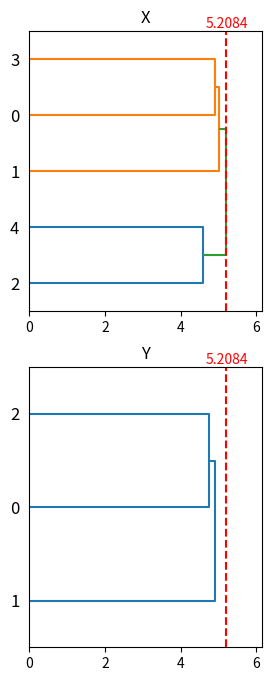

This chart was generated by the following Python code:
import numpy as np
from numpy import matlib
import math
import matplotlib.pyplot as plt
from scipy.cluster.hierarchy import dendrogram, linkage, fcluster
from scipy.spatial.distance import squareform
from scipy.cluster import hierarchy
import matplotlib.transforms as transforms
from scipy.cluster.hierarchy import ClusterWarning
from scipy.sparse import csr_matrix
from scipy.sparse.csgraph import maximum_flow
from warnings import simplefilter
simplefilter("ignore", ClusterWarning)

def uGH(ux, uy):
    ux, uy = np.array(ux, dtype=float), np.array(uy, dtype=float)
    ux = max_subdominant_ultra(ux)
    uy = max_subdominant_ultra(uy)
    spec = np.unique(np.concatenate((np.unique(ux), np.unique(uy))))
    spec = np.sort(spec)[::-1]
    #print(spec)
    
    d = 0
    ns = len(spec)
    
    for c in range(ns):
        t = spec[c]
        
        #print(ux, t)
        subux = quotientUMFPS(ux, t)
        subuy = quotientUMFPS(uy, t)
        #print(subux, subuy)
        if not is_iso(subux, subuy):
            #print(spec[max([c-1,1])])
            return spec[max([c-1,0])]
    
    return d

def max_subdominant_ultra(A):
    n = len(A)
    for k in range(n):
        #print(np.transpose(matlib.repmat(A[:, k], n, 1)))
        #print(matlib.repmat(A[k, :], n, 1))
        #print(np.maximum(np.transpose(matlib.repmat(A[:, k], n, 1)), matlib.repmat(A[k, :], n,1)))
        A = np.minimum(A, np.maximum(np.transpose(matlib.repmat(A[:, k], n, 1)), matlib.repmat(A[k, :], n,1)))
    return A

def quotientUMFPS(uX, t):
    # This function implements a Farthest Point Sampling type of algorithm.
    #print(uX)
    uXt_big = np.copy(uX)
    uXt_big[uX<=t] = 0
    #print(t)
    #print("uXt_big: ", uXt_big)
    I = [0]
    #print(uX)
    dI = uXt_big[0, :]
    #print("initial dI: ", dI)
    
    for k in range(len(uX)):
        mx = np.max(dI)
        #print(mx)
        if mx == 0:
            break 
        J = list(np.where(dI==mx)[0])
        I.append(J[0])
        #print(J)
        #print(I, J, [dI, uXt_big[J[0], :]])
        dI = np.min([dI, uXt_big[J[0], :]], axis=0) # Minimum along every column 
        #print(dI)
    
    #print(uX, I)
    uXt = uX[np.ix_(I, I)]
    return uXt

def is_iso(u1, u2):
    if len(u1) == 1:
        b = (len(u2)==1)
        return b
    
    if list(u1) == [[0.]]: u1 = 0
    if list(u2) == [[0.]]: u2 = 0
    #print(np.tril(u1)-np.transpose(np.triu(u1)))
    #print(np.shape(u1), np.shape(u2))
    lk1 = linkage(squareform(u1), 'single')
    lk2 = linkage(squareform(u2), 'single')
    
    EPS = 1e-12
    
    d1 = np.max(lk1[:, 2])
    d2 = np.max(lk2[:, 2])
    
    if abs(d1-d2) > EPS:
        return 0
    
    #print(d1-1e-10, d2-1e-10)
    t1 = fcluster(lk1, d1-1e-10, criterion='distance')
    t2 = fcluster(lk2, d2-1e-10, criterion='distance')
    
    n = np.max(t1)
    if n!=np.max(t2):
        return 0
    
    em = np.zeros((n, n))
    for i in range(n):
        #print(t1, i)
        indi = list(np.where(t1==i+1)[0])
        subu1 = u1[np.ix_(indi, indi)]
        for j in range(n):
            indj = list(np.where(t2==j+1)[0])
            #print(indj)
            subu2 = u2[np.ix_(indj, indj)]
            #print(subu1, subu2, indi, indj, em)
            em[i,j] = is_iso(subu1, subu2)
            
    return contains_perm(em)

def contains_perm(em):
    # Determines if (0-1) matrix em contrains a permutation matrix
    
    n = len(em)
    
    # Graph g have maxflow = n iff there is a perm matrix
    g = np.zeros((2*n+2, 2*n+2), dtype=int)
    for i in range(n):
        g[0, 2+i] = 1
        g[2+i+n, 1] = 1
        #print(2+i, 2+i+n)
    
    for i in range(n):
        for j in range(n):
            g[i+2, j+n+2] = em[i,j]
            #print(i+2, j+n+2)
    
    #print(g)
    m = maximum_flow(csr_matrix(g), 0, 1).flow_value
    #print(m)
    b = abs(m-n) < 0.001
    return b

def plot_uGH(ux, uy):
    U = uGH(ux, uy)
    ux, uy = np.array(ux), np.array(uy)
    diam = max(np.max(ux), np.max(uy))

    lnky = linkage(squareform(uy), 'single')
    lnkx = linkage(squareform(ux), 'single')

    hierarchy.set_link_color_palette(['tab:blue', 'tab:orange', 'tab:green', 'tab:pink', 'tab:purple'])
    fig, axes = plt.subplots(2, 1, figsize=(3, 8), dpi=200)
    dn1 = dendrogram(lnkx, ax=axes[0], above_threshold_color='tab:green',
                            orientation='right', color_threshold = U + 1e-16)
    axes[0].set_title('X')
    axes[0].set_xlim([0, diam+.5])
    axes[0].axvline(U, color='r', linestyle='--')
    trans = transforms.blended_transform_factory(axes[0].get_xticklabels()[0].get_transform(), axes[0].transData)
    axes[0].text(U, axes[0].get_ylim()[1], "{:.4f}".format(U), color="red", transform=trans, 
            ha="center", va="bottom")
    dn2 = dendrogram(lnky, ax=axes[1],
                            above_threshold_color='tab:green',
                            orientation='right', color_threshold = U + 1e-16)
    axes[1].set_title('Y')
    hierarchy.set_link_color_palette(None)  # reset to default after use
    axes[1].set_xlim([0, diam+.5])
    axes[1].axvline(U, color='r', linestyle='--')
    trans = transforms.blended_transform_factory(
        axes[1].get_xticklabels()[1].get_transform(), axes[1].transData)
    axes[1].text(U, axes[1].get_ylim()[1], "{:.4f}".format(U), color="red", transform=trans, 
            ha="center", va="bottom")
    plt.savefig("dendo.png", dpi=200)
    #plt.show()


ux = np.array([[ 0, 5.0225,    5.4539,    4.8977,    5.3575],
    [5.0225,         0,    5.2971,    5.4132,    5.2084],
    [5.4539,    5.2971,         0,    5.2856,    4.5969],
    [4.8977,    5.4132,    5.2856,         0,    5.6365],
    [5.3575,    5.2084,    4.5969,    5.6365,         0]])
uy = np.array([[0, 4.89878009143743,	4.73993109215105],
[4.89878009143743,	0,	5.0687],
[4.73993109215105,	5.0687,	0]])

plot_uGH(ux,uy)